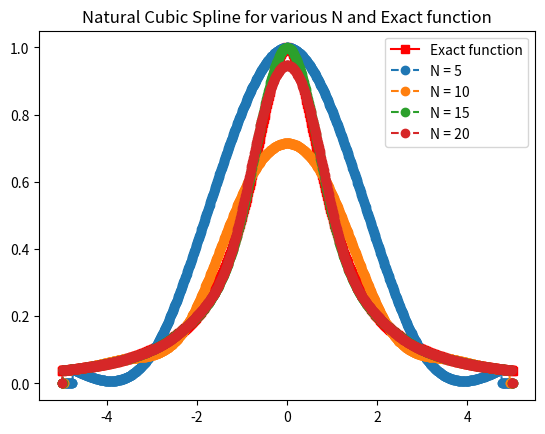
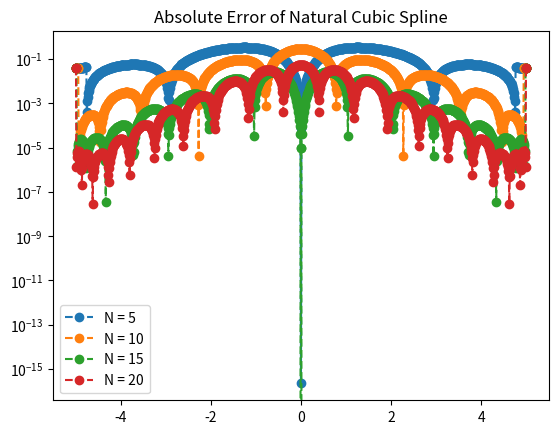

These figures' Python source, in order:
import matplotlib.pyplot as plt
import numpy as np
import math
from numpy.linalg import inv
from numpy.linalg import norm

def driver():

    f = lambda x: 1./(1.+x**2)
    a = -5
    b = 5
    NS = [5,10,15,20]
    Neval = 1000
    xeval = np.linspace(a,b,Neval+1)
    yeval_l = []
    fex = f(xeval)

    for n in range(4):
       xint = np.array([5*np.cos((2*i-1)*np.pi/(2*NS[n])) for i in range(1,NS[n]+1)][::-1])

       yint = f(xint)

       (M,C,D) = create_natural_spline(yint,xint,NS[n]-1)
       yeval = eval_cubic_spline(xeval,Neval,xint,NS[n]-1,M,C,D)

       yeval_l.append(yeval)
       

    #xeval = np.linspace(xint[0],xint[N],Neval+1)
    # '''evaluate f at the evaluation points'''
    # fex = f(xeval)




    plt.figure()    
    plt.plot(xeval,fex,'rs-', label='Exact function')
    plt.plot(xeval,yeval_l[0],'o--', label='N = 5') 
    plt.plot(xeval,yeval_l[1],'o--', label='N = 10') 
    plt.plot(xeval,yeval_l[2],'o--', label='N = 15') 
    plt.plot(xeval,yeval_l[3],'o--', label='N = 20') 
    plt.title("Natural Cubic Spline for various N and Exact function")
    plt.legend()

    plt.figure() 
    err_l0 = abs(yeval_l[0]-fex)
    err_l1 = abs(yeval_l[1]-fex)
    err_l2 = abs(yeval_l[2]-fex)
    err_l3 = abs(yeval_l[3]-fex)
    plt.semilogy(xeval,err_l0,'o--', label='N = 5')
    plt.semilogy(xeval,err_l1,'o--', label='N = 10')
    plt.semilogy(xeval,err_l2,'o--', label='N = 15')
    plt.semilogy(xeval,err_l3,'o--', label='N = 20')
    plt.legend()

    plt.title("Absolute Error of Natural Cubic Spline")
    plt.show()



def create_natural_spline(yint,xint,N):

    # create the right hand side for the linear system
    b = np.zeros(N+1)

    # vector values
    h = np.zeros(N+1)
    h[0] = xint[1]-xint[0]
    for i in range(1,N):
        h[i] = xint[i+1] - xint[i]
        b[i] = (yint[i+1]-yint[i])/h[i] - (yint[i]-yint[i-1])/h[i-1]
        
    # create the matrix A so you can solve for the M values
    A = np.zeros((N+1,N+1))
    A[0,0] = 1.0
    A[N,N] = 1.0
    for i in range(1,N):
        A[i,i-1] = h[i-1] / 6.0
        A[i,i] = (h[i-1] + h[i]) / 3.0
        A[i,i+1] = h[i] / 6.0

    # Invert A
    Ainv = inv(A)
    
    # solver for M
    M = Ainv @ b
    
    # Create the linear coefficients
    C = np.zeros(N)
    D = np.zeros(N)

    for j in range(N):
        C[j] = (yint[j]) / h[j] - h[j] * (M[j]) / 6.0
        D[j] = yint[j+1]/h[j] - h[j]*M[j+1]/6.0
    return(M,C,D)



def eval_local_spline(xeval,xi,xip,Mi,Mip,C,D):
    
    hi = xip-xi
    yeval = Mi*(xip-xeval)**3/(6*hi) + Mip*(xeval-xi)**3/(6*hi) + C*(xip-xeval) + D*(xeval-xi)
    return yeval


def eval_cubic_spline(xeval,Neval,xint,Nint,M,C,D):
    yeval = np.zeros(Neval+1)
    for j in range(Nint):
    # find indices of xeval in interval (xint(jint),xint(jint+1)), let ind denote the indices in the intervals
        atmp = xint[j]
        btmp= xint[j+1]

        #find indices of values of xeval in the interval
        ind= np.where((xeval >= atmp) & (xeval <= btmp))
        xloc = xeval[ind]

        # evaluate the spline
        yloc = eval_local_spline(xloc,atmp,btmp,M[j],M[j+1],C[j],D[j])

        # copy into yeval
        yeval[ind] = yloc
    return(yeval)

driver()